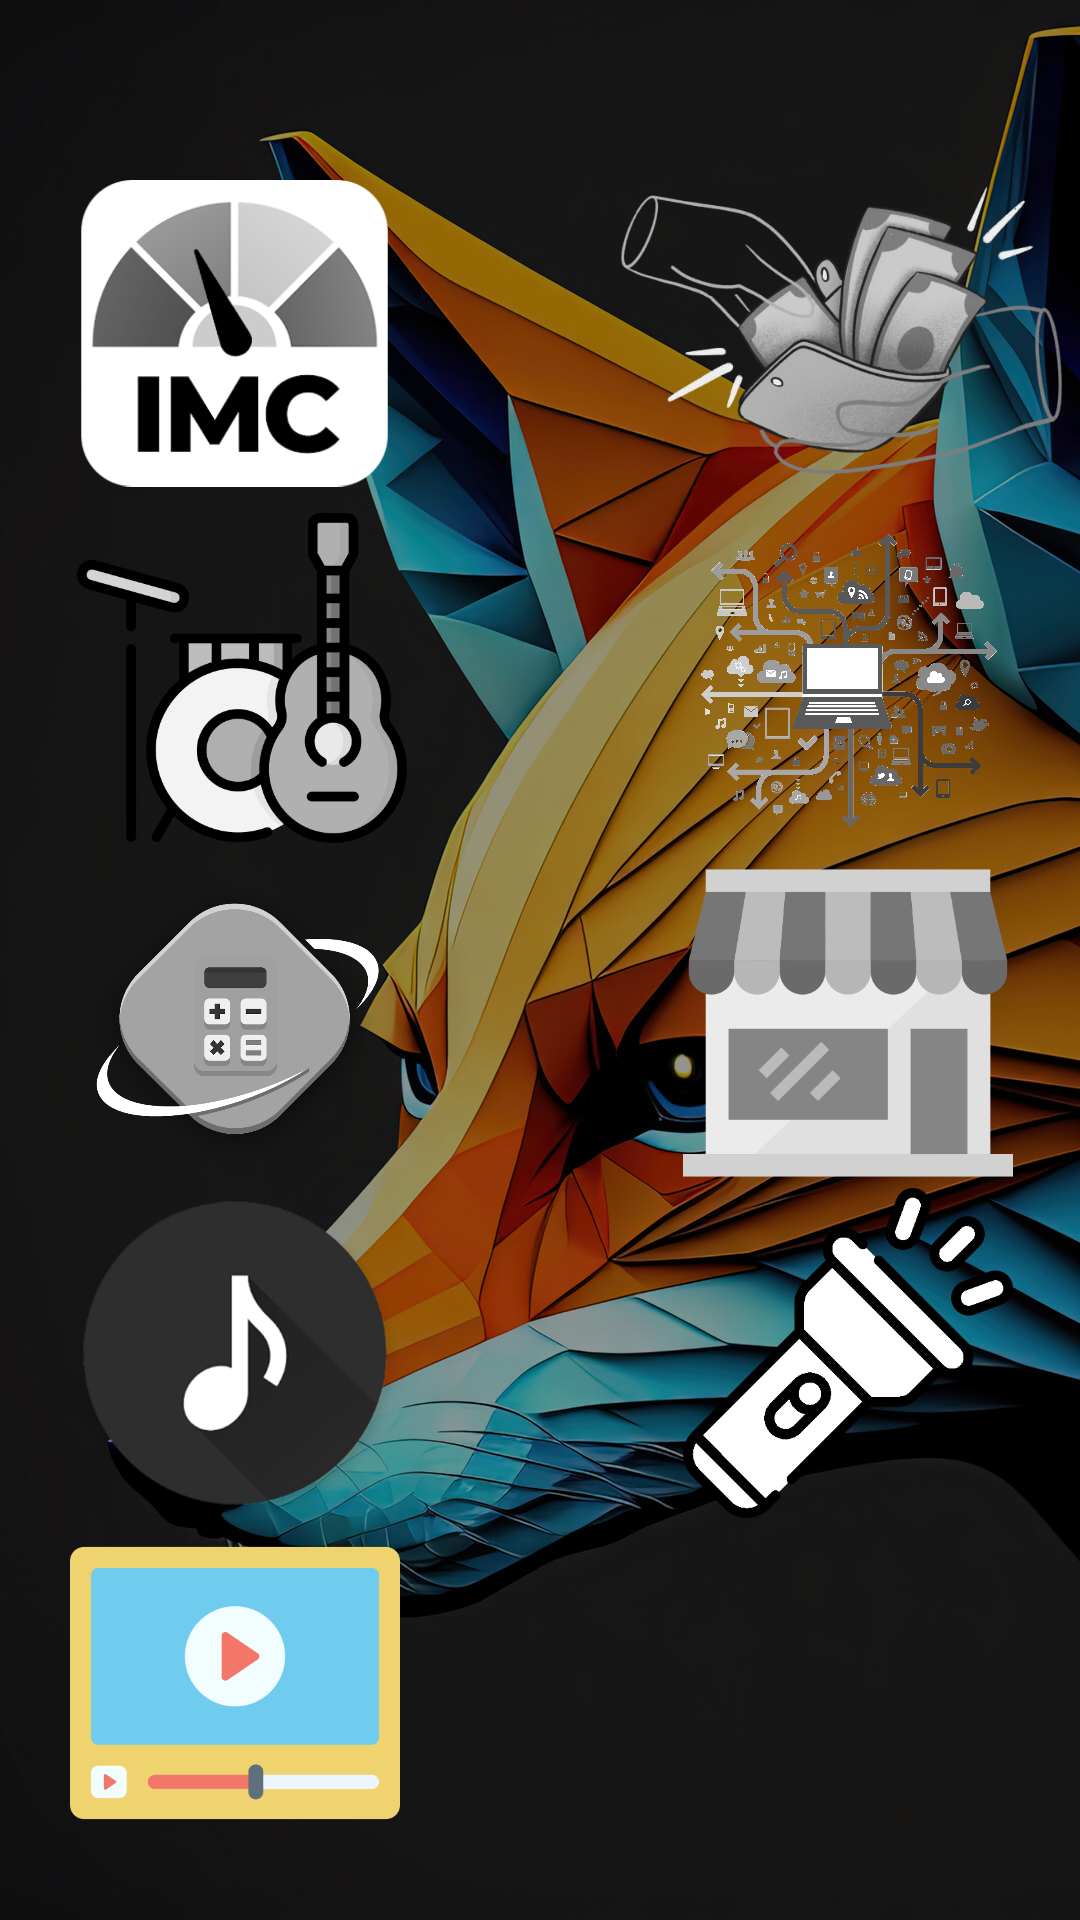

Reconstruct the res/layout file that produces this screen, plus the resources it refers to.
<!-- AndroidManifest.xml: activity theme Theme.Prueba_2 -->
<!-- res/layout/activity_main.xml -->
<?xml version="1.0" encoding="utf-8"?>
<androidx.constraintlayout.widget.ConstraintLayout xmlns:android="http://schemas.android.com/apk/res/android"
    xmlns:app="http://schemas.android.com/apk/res-auto"
    xmlns:tools="http://schemas.android.com/tools"
    android:layout_width="match_parent"
    android:layout_height="match_parent"
    tools:context=".MainActivity"
    android:background="@drawable/pantalla_principal">

    <LinearLayout
        android:layout_width="match_parent"
        android:layout_height="match_parent"
        android:background="#6A000000">

    </LinearLayout>
    <TableLayout
        android:layout_width="409dp"
        android:layout_height="729dp"
        app:layout_constraintBottom_toBottomOf="parent"
        app:layout_constraintEnd_toEndOf="parent"
        app:layout_constraintStart_toStartOf="parent"
        app:layout_constraintTop_toTopOf="parent"
        android:paddingTop="100dp">

        <TableRow
            android:layout_width="match_parent"
            android:layout_height="match_parent">

            <ImageButton
                android:id="@+id/imageButton"
                android:layout_width="80dp"
                android:layout_height="110dp"
                android:layout_weight="1"
                android:background="#00000000"
                android:onClick="imc"
                android:scaleType="centerInside"
                android:src="@drawable/imc" />

            <ImageButton
                android:id="@+id/imageButton2"
                android:layout_width="80dp"
                android:layout_height="110dp"
                android:layout_weight="1"
                android:background="#00000000"
                android:onClick="sueldo"
                android:scaleType="centerInside"
                android:src="@drawable/sueldo" />
        </TableRow>

        <TableRow
            android:layout_width="match_parent"
            android:layout_height="match_parent"
            android:padding="5dp">

            <ImageButton
                android:id="@+id/imageButton3"
                android:layout_width="80dp"
                android:layout_height="110dp"
                android:layout_weight="1"
                android:background="#00000000"
                android:onClick="reproductor"
                android:scaleType="centerInside"
                android:src="@drawable/reproductor" />

            <ImageButton
                android:id="@+id/imageButton4"
                android:layout_width="80dp"
                android:layout_height="110dp"
                android:layout_weight="1"
                android:background="#00000000"
                android:onClick="webview"
                android:scaleType="centerInside"
                android:src="@drawable/webview" />
        </TableRow>

        <TableRow
            android:layout_width="match_parent"
            android:layout_height="match_parent">

            <ImageButton
                android:id="@+id/imageButton5"
                android:layout_width="80dp"
                android:layout_height="110dp"
                android:layout_weight="1"
                android:background="#00000000"
                android:onClick="calculadora_spinner"
                android:scaleType="centerInside"
                android:src="@drawable/calculadora" />

            <ImageButton
                android:id="@+id/imageButton6"
                android:layout_width="80dp"
                android:layout_height="110dp"
                android:layout_weight="1"
                android:background="#00000000"
                android:onClick="tienda"
                android:scaleType="centerInside"
                android:src="@drawable/tienda" />
        </TableRow>

        <TableRow
            android:layout_width="match_parent"
            android:layout_height="match_parent">

            <ImageButton
                android:id="@+id/imageButton7"
                android:layout_width="80dp"
                android:layout_height="110dp"
                android:layout_weight="1"
                android:background="#00000000"
                android:onClick="reproductor_mp3"
                android:scaleType="centerInside"
                android:src="@drawable/reproductor_mp3" />

            <ImageButton
                android:id="@+id/imageButton8"
                android:layout_width="80dp"
                android:layout_height="110dp"
                android:layout_weight="1"
                android:background="#00000000"
                android:onClick="linterna"
                android:scaleType="centerInside"
                android:src="@drawable/linterna" />

        </TableRow>

        <TableRow
            android:layout_width="match_parent"
            android:layout_height="match_parent">

            <ImageButton
                android:id="@+id/imageButton9"
                android:layout_width="80dp"
                android:layout_height="110dp"
                android:layout_weight="1"
                android:background="#00000000"
                android:onClick="reproductor_video"
                android:scaleType="centerInside"
                android:src="@drawable/reproductor_mp4" />
            <TextView android:layout_width="match_parent"
                android:layout_height="match_parent"
                android:layout_weight="1">
            </TextView>
        </TableRow>
    </TableLayout>

</androidx.constraintlayout.widget.ConstraintLayout>
<!-- resources referenced by this layout -->
<resources>
  <!-- drawable calculadora: png bitmap (drawable, 109397 bytes) -->
  <!-- drawable imc: png bitmap (drawable, 31689 bytes) -->
  <!-- drawable linterna: png bitmap (drawable, 23073 bytes) -->
  <!-- drawable pantalla_principal: jpg bitmap (drawable, 345570 bytes) -->
  <!-- drawable reproductor: png bitmap (drawable, 39845 bytes) -->
  <!-- drawable reproductor_mp3: png bitmap (drawable, 150854 bytes) -->
  <!-- drawable reproductor_mp4: png bitmap (drawable, 10451 bytes) -->
  <!-- drawable sueldo: png bitmap (drawable, 131242 bytes) -->
  <!-- drawable tienda: png bitmap (drawable, 18523 bytes) -->
  <!-- drawable webview: png bitmap (drawable, 404925 bytes) -->
  <style name="Theme.Prueba_2" parent="Theme.MaterialComponents.DayNight.DarkActionBar">
          
          <item name="colorPrimary">@color/azul</item>
          <item name="colorPrimaryVariant">#378791</item>
          <item name="colorOnPrimary">@color/white</item>
          
          <item name="colorSecondary">@color/azul</item>
          <item name="colorSecondaryVariant">#ffffff</item>
          <item name="colorOnSecondary">#378791</item>
          
          <item name="android:statusBarColor">?attr/colorPrimaryVariant</item>
          
      </style>
  <color name="azul">#00FFF7</color>
  <color name="white">#FFFFFFFF</color>
</resources>
